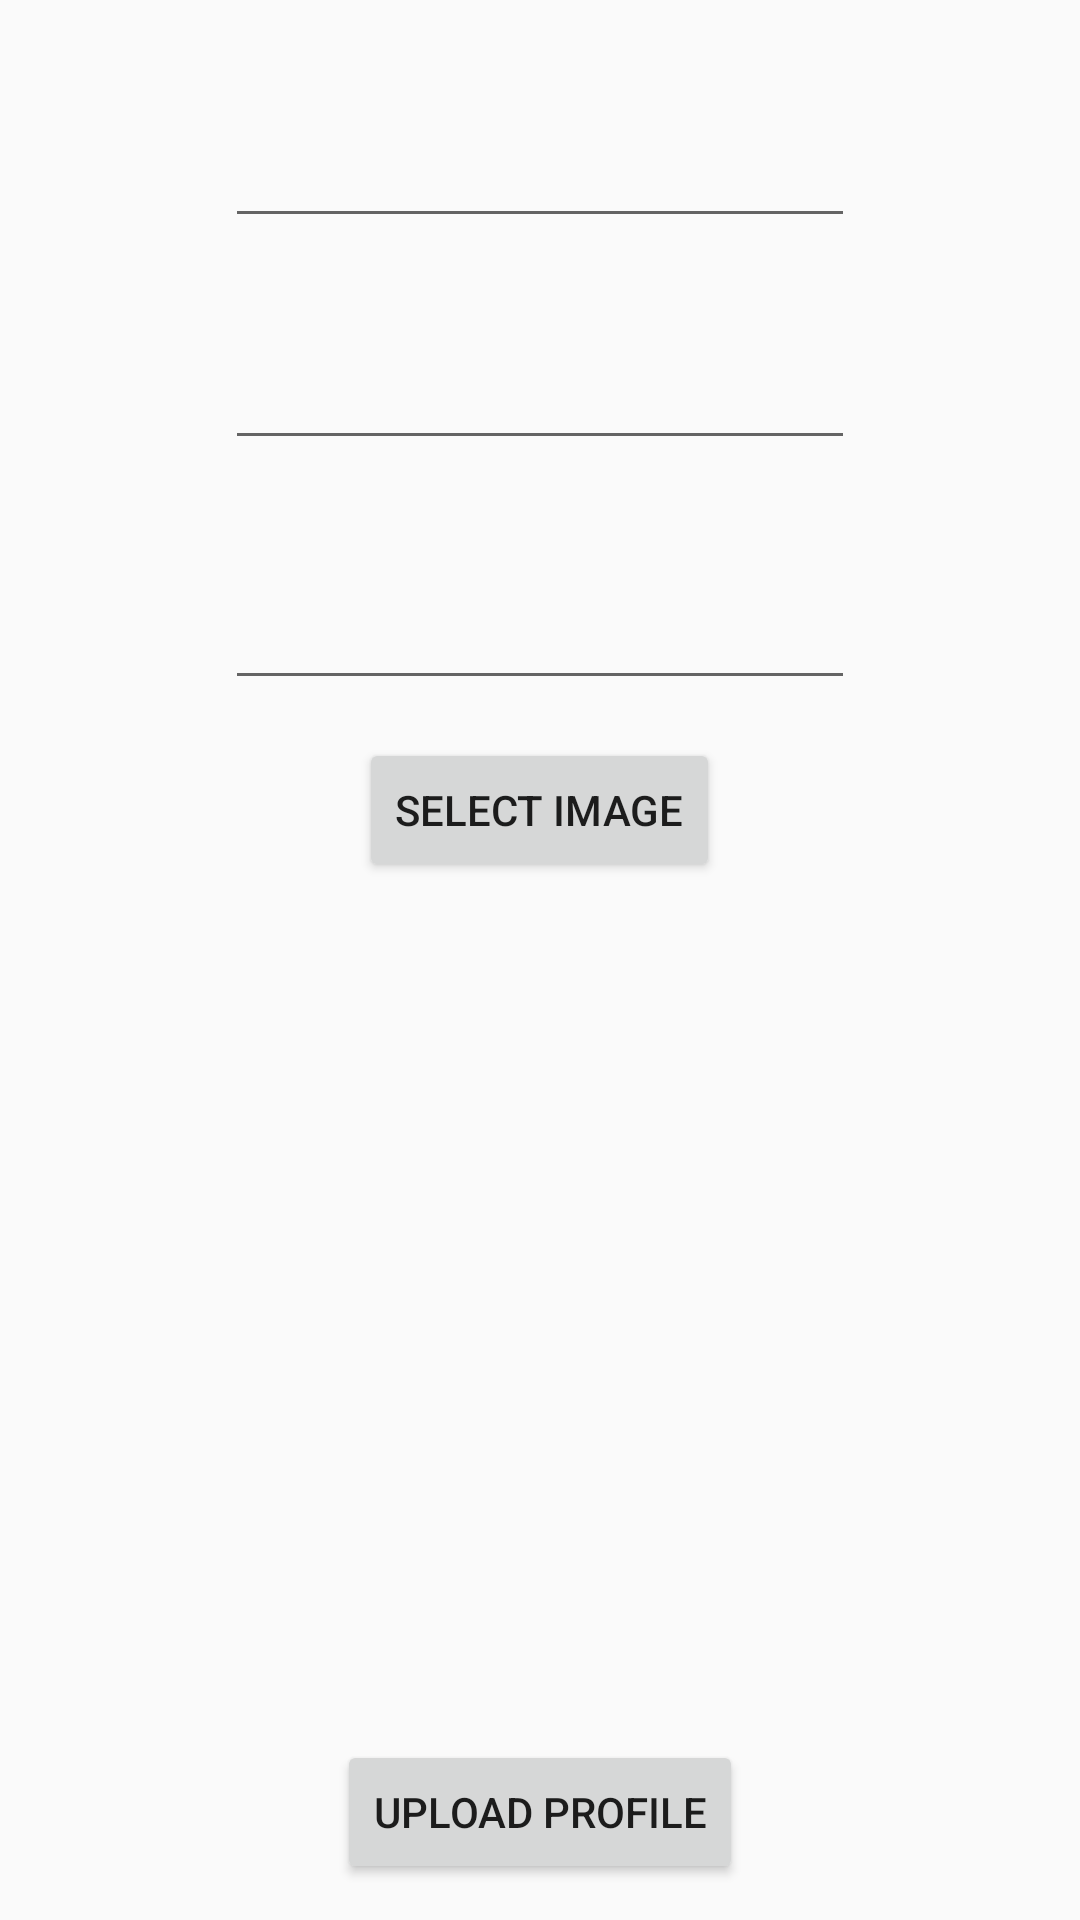

Here is an Android app screen rendered from its layout file. Give the layout XML and the strings, colors and styles it references.
<!-- AndroidManifest.xml: application theme AppTheme -->
<!-- res/layout/activity_user_profile.xml -->
<?xml version="1.0" encoding="utf-8"?>
<RelativeLayout xmlns:android="http://schemas.android.com/apk/res/android"
    xmlns:app="http://schemas.android.com/apk/res-auto"
    xmlns:tools="http://schemas.android.com/tools"
    android:layout_width="match_parent"
    android:layout_height="match_parent"
    tools:context=".UserProfileActivity">

    <Button
        android:id="@+id/button7"
        android:layout_width="wrap_content"
        android:layout_height="wrap_content"
        android:layout_alignParentTop="true"
        android:layout_centerHorizontal="true"
        android:layout_marginTop="246dp"
        android:text="Select Image" />

    <ImageView
        android:id="@+id/imageView6"
        android:layout_width="match_parent"
        android:layout_height="match_parent"
        android:layout_below="@id/button7"
        android:layout_above="@id/button8"/>

    <Button
        android:id="@+id/button8"
        android:layout_width="wrap_content"
        android:layout_height="wrap_content"
        android:layout_alignParentBottom="true"
        android:layout_centerHorizontal="true"
        android:layout_marginBottom="12dp"
        android:text="Upload Profile" />

    <EditText
        android:id="@+id/editText13"
        android:layout_width="wrap_content"
        android:layout_height="wrap_content"
        android:layout_alignParentTop="true"
        android:layout_centerHorizontal="true"
        android:layout_marginTop="38dp"
        android:ems="10"
        android:inputType="textPersonName" />

    <EditText
        android:id="@+id/editText14"
        android:layout_width="wrap_content"
        android:layout_height="wrap_content"
        android:layout_alignParentTop="true"
        android:layout_centerHorizontal="true"
        android:layout_marginTop="112dp"
        android:ems="10"
        android:inputType="textPersonName" />

    <EditText
        android:id="@+id/editText15"
        android:layout_width="wrap_content"
        android:layout_height="wrap_content"
        android:layout_alignParentTop="true"
        android:layout_centerHorizontal="true"
        android:layout_marginTop="192dp"
        android:ems="10"
        android:inputType="textPersonName" />

</RelativeLayout>
<!-- resources referenced by this layout -->
<resources>
  <style name="AppTheme" parent="Theme.AppCompat.Light.NoActionBar">
          
          <item name="colorPrimary">@color/colorPrimary</item>
          <item name="colorPrimaryDark">@color/colorPrimaryDark</item>
          <item name="colorAccent">@color/colorAccent</item>
      </style>
  <!-- not gathered from this repository: default colours our renderer supplied (Android Studio template values) -->
  <color name="colorPrimary">#FF6200EE</color>
  <color name="colorPrimaryDark">#FF3700B3</color>
  <color name="colorAccent">#FF03DAC5</color>
</resources>
